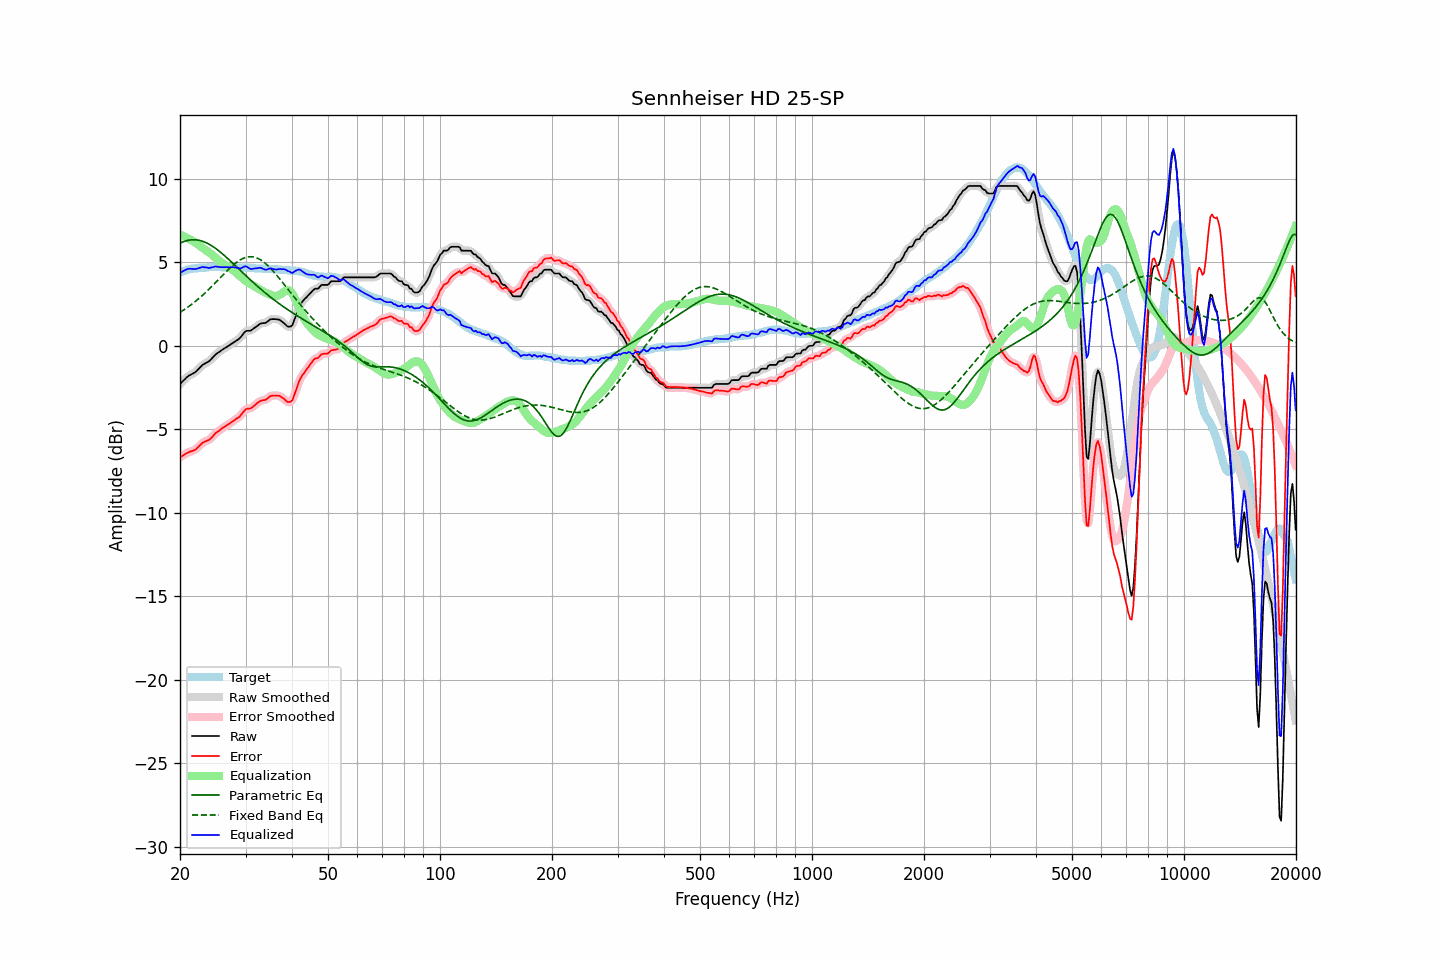

The file beside this chart, header and first rows:
frequency, raw, error, smoothed, error_smoothed, equalization, parametric_eq, fixed_band_eq, equalized_raw, equalized_smoothed, target
20.00, -2.29, -6.68, -2.29, -6.68, 6.64, 6.14, 2.00, 4.36, 4.35, 4.39
20.20, -2.20, -6.63, -2.19, -6.62, 6.61, 6.18, 2.06, 4.41, 4.42, 4.43
20.40, -2.10, -6.56, -2.09, -6.56, 6.57, 6.22, 2.12, 4.47, 4.47, 4.46
20.61, -2.01, -6.50, -2.00, -6.50, 6.52, 6.26, 2.18, 4.51, 4.52, 4.49
20.81, -1.91, -6.44, -1.91, -6.44, 6.48, 6.29, 2.25, 4.57, 4.57, 4.53
21.02, -1.83, -6.40, -1.83, -6.39, 6.43, 6.31, 2.32, 4.60, 4.60, 4.57
21.23, -1.77, -6.35, -1.77, -6.35, 6.37, 6.33, 2.39, 4.61, 4.61, 4.58
21.44, -1.72, -6.32, -1.72, -6.32, 6.32, 6.34, 2.46, 4.60, 4.60, 4.60
21.66, -1.67, -6.29, -1.67, -6.29, 6.27, 6.35, 2.53, 4.60, 4.60, 4.62
21.87, -1.62, -6.25, -1.61, -6.24, 6.21, 6.34, 2.61, 4.59, 4.60, 4.63
22.09, -1.55, -6.19, -1.54, -6.18, 6.14, 6.34, 2.69, 4.60, 4.60, 4.64
22.31, -1.44, -6.09, -1.45, -6.09, 6.07, 6.33, 2.77, 4.63, 4.62, 4.64
22.54, -1.35, -6.00, -1.34, -5.99, 6.00, 6.31, 2.85, 4.66, 4.66, 4.65
22.76, -1.25, -5.91, -1.24, -5.90, 5.93, 6.28, 2.93, 4.69, 4.69, 4.66
22.99, -1.15, -5.81, -1.16, -5.82, 5.86, 6.25, 3.02, 4.72, 4.70, 4.66
23.22, -1.10, -5.77, -1.09, -5.76, 5.79, 6.22, 3.11, 4.70, 4.70, 4.67
23.45, -1.04, -5.72, -1.04, -5.72, 5.73, 6.18, 3.20, 4.69, 4.69, 4.68
23.69, -0.99, -5.68, -0.99, -5.68, 5.66, 6.13, 3.29, 4.67, 4.67, 4.69
23.92, -0.94, -5.64, -0.92, -5.63, 5.59, 6.08, 3.38, 4.65, 4.67, 4.70
24.16, -0.85, -5.56, -0.85, -5.56, 5.52, 6.03, 3.48, 4.67, 4.67, 4.71
24.40, -0.74, -5.46, -0.75, -5.46, 5.44, 5.97, 3.57, 4.70, 4.70, 4.72
24.65, -0.65, -5.36, -0.64, -5.35, 5.36, 5.90, 3.67, 4.72, 4.72, 4.71
24.89, -0.53, -5.25, -0.54, -5.26, 5.28, 5.84, 3.77, 4.74, 4.73, 4.71
25.14, -0.46, -5.17, -0.46, -5.17, 5.19, 5.76, 3.87, 4.74, 4.73, 4.71
25.39, -0.39, -5.11, -0.39, -5.10, 5.11, 5.69, 3.97, 4.71, 4.72, 4.71
25.65, -0.33, -5.04, -0.32, -5.03, 5.03, 5.61, 4.07, 4.70, 4.71, 4.71
25.91, -0.26, -4.95, -0.26, -4.96, 4.96, 5.53, 4.17, 4.70, 4.70, 4.69
26.16, -0.20, -4.90, -0.20, -4.89, 4.90, 5.45, 4.27, 4.70, 4.70, 4.70
26.43, -0.14, -4.84, -0.14, -4.83, 4.83, 5.37, 4.36, 4.70, 4.70, 4.70
26.69, -0.08, -4.78, -0.08, -4.78, 4.77, 5.28, 4.46, 4.70, 4.70, 4.70
26.96, -0.02, -4.72, -0.02, -4.72, 4.71, 5.19, 4.56, 4.70, 4.70, 4.70
27.23, 0.04, -4.66, 0.05, -4.65, 4.65, 5.10, 4.65, 4.69, 4.70, 4.70
27.50, 0.11, -4.59, 0.11, -4.59, 4.59, 5.01, 4.74, 4.70, 4.70, 4.70
27.77, 0.17, -4.52, 0.17, -4.52, 4.53, 4.92, 4.82, 4.70, 4.70, 4.69
28.05, 0.23, -4.46, 0.24, -4.45, 4.46, 4.83, 4.90, 4.69, 4.69, 4.69
28.33, 0.30, -4.37, 0.30, -4.38, 4.37, 4.74, 4.98, 4.68, 4.67, 4.67
28.62, 0.36, -4.32, 0.36, -4.31, 4.29, 4.65, 5.05, 4.65, 4.65, 4.68
28.90, 0.43, -4.25, 0.44, -4.23, 4.19, 4.56, 5.11, 4.63, 4.64, 4.68
29.19, 0.53, -4.14, 0.54, -4.13, 4.11, 4.47, 5.17, 4.64, 4.65, 4.67
29.48, 0.66, -4.02, 0.67, -4.01, 4.02, 4.37, 5.22, 4.69, 4.69, 4.68
29.78, 0.79, -3.89, 0.78, -3.89, 3.95, 4.28, 5.26, 4.74, 4.73, 4.68
30.08, 0.88, -3.80, 0.86, -3.81, 3.88, 4.19, 5.29, 4.76, 4.74, 4.68
30.38, 0.89, -3.77, 0.89, -3.77, 3.81, 4.10, 5.31, 4.70, 4.70, 4.66
30.68, 0.89, -3.77, 0.90, -3.76, 3.75, 4.01, 5.33, 4.64, 4.65, 4.66
30.99, 0.90, -3.75, 0.92, -3.73, 3.69, 3.92, 5.33, 4.59, 4.61, 4.65
31.30, 0.97, -3.68, 0.97, -3.68, 3.63, 3.84, 5.32, 4.60, 4.60, 4.65
31.61, 1.04, -3.61, 1.04, -3.60, 3.57, 3.75, 5.31, 4.62, 4.61, 4.65
31.93, 1.11, -3.52, 1.11, -3.52, 3.52, 3.66, 5.28, 4.63, 4.63, 4.63
32.24, 1.18, -3.44, 1.19, -3.44, 3.46, 3.58, 5.25, 4.65, 4.65, 4.62
32.57, 1.25, -3.37, 1.26, -3.36, 3.40, 3.49, 5.20, 4.66, 4.66, 4.62
32.89, 1.32, -3.30, 1.31, -3.31, 3.35, 3.41, 5.15, 4.67, 4.66, 4.62
33.22, 1.34, -3.28, 1.34, -3.28, 3.29, 3.33, 5.09, 4.63, 4.63, 4.62
33.55, 1.35, -3.26, 1.35, -3.26, 3.23, 3.25, 5.02, 4.59, 4.59, 4.61
33.89, 1.36, -3.25, 1.37, -3.24, 3.19, 3.17, 4.94, 4.55, 4.56, 4.61
34.23, 1.41, -3.20, 1.43, -3.18, 3.14, 3.09, 4.86, 4.56, 4.57, 4.61
34.57, 1.49, -3.11, 1.49, -3.11, 3.10, 3.01, 4.77, 4.59, 4.59, 4.60
34.92, 1.57, -3.02, 1.55, -3.04, 3.06, 2.93, 4.67, 4.63, 4.62, 4.59
35.27, 1.59, -3.00, 1.59, -2.99, 3.02, 2.86, 4.57, 4.62, 4.62, 4.59
35.62, 1.59, -2.99, 1.60, -2.98, 2.99, 2.78, 4.46, 4.59, 4.59, 4.58
35.97, 1.59, -2.98, 1.59, -2.98, 2.98, 2.71, 4.35, 4.57, 4.57, 4.57
... 635 more rows
